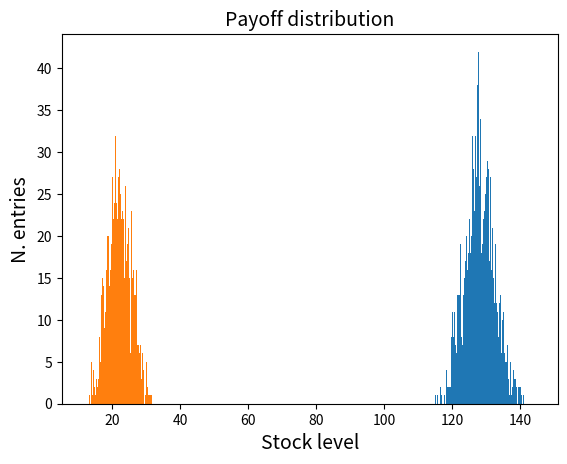

The matplotlib source for this figure:
import numpy as np
import matplotlib.pyplot as plt
#import pandas_datareader as pdr
#import pandas as pd
#import datetime as dt
#from dateutil.relativedelta import relativedelta
import scipy.stats as scpy
import matplotlib.pyplot as plt
import numpy as np

import sys
def FQ(label):
    print ('------------- FIN QUI TUTTO OK  %s ----------' %(label))
    sys.exit()


def random_weights(n):
    k = np.random.rand(n)
    return k / sum(k)

def euro_vanilla_dividend(S, K, T, r, q, sigma, option='call'):
    # S: spot price
    # K: strike price
    # T: time to maturity
    # r: interest rate
    # q: rate of continuous dividend paying asset
    # sigma: volatility of underlying asset

    d1 = (np.log(S / K) + (r - q + 0.5 * sigma ** 2) * T) / (sigma * np.sqrt(T))
    d2 = (np.log(S / K) + (r - q - 0.5 * sigma ** 2) * T) / (sigma * np.sqrt(T))

    if option == 'call':
        result = (S * np.exp(-q * T) * scpy.norm.cdf(d1, 0.0, 1.0) - K * np.exp(-r * T) * scpy.norm.cdf(d2, 0.0, 1.0))
    if option == 'put':
        result = (K * np.exp(-r * T) * scpy.norm.cdf(-d2, 0.0, 1.0) - S * np.exp(-q * T) * scpy.norm.cdf(-d1, 0.0, 1.0))

    return result


if __name__ == '__main__':



    #------- model parameters
    mu    = 0.05;
    sigma = 0.015
    S0    = 100
    #------- payoff parameters
    T     = 5;
    strike = S0
    r = mu
    #------- MC parameters
    n_trj = 5000

    q = 0.0
    dt = 0.01
    N = round(T/ dt)
    t = np.linspace(0, T, N)

    s_list = []
    call_price_list = []

    call_price_sum = 0.0

    for i in range(0, n_trj):

        W_1 = np.random.standard_normal(size=N)
        W_1 = np.cumsum(W_1) * np.sqrt(dt)  ### standard brownian motion ###

        X_1 = (mu - 0.5 * sigma**2) * t + sigma * W_1

        S = S0 * np.exp(X_1)  ### geometric brownian motion ###

        p_0_t_1 = np.exp(-r*T)

        call_payoff = np.maximum(S[N-1]  - strike, 0)
        call_price  = p_0_t_1 * call_payoff

        call_price_list.append(call_price)

        s_list.append(S[N-1])
        call_price_sum = call_price_sum + call_price

    call_price_mc = call_price_sum/n_trj

    call_price_anlytic = euro_vanilla_dividend(S0, strike, T, r, q, sigma, option='call')
    print('call_price_mc: %.2f'%(call_price_mc))
    print('call_price_anlytic: %.2f'%(call_price_anlytic))

    plt.hist(s_list, bins=int(n_trj/10))

    plt.xlabel('Stock level', fontsize=14)
    plt.ylabel('N. entries', fontsize=14)
    plt.title('Underlying distribution (S)', fontsize=14)
    plt.show()

    plt.hist(call_price_list, bins=int(n_trj/10))

    plt.xlabel('Stock level', fontsize=14)
    plt.ylabel('N. entries', fontsize=14)
    plt.title('Payoff distribution', fontsize=14)
    plt.show()





